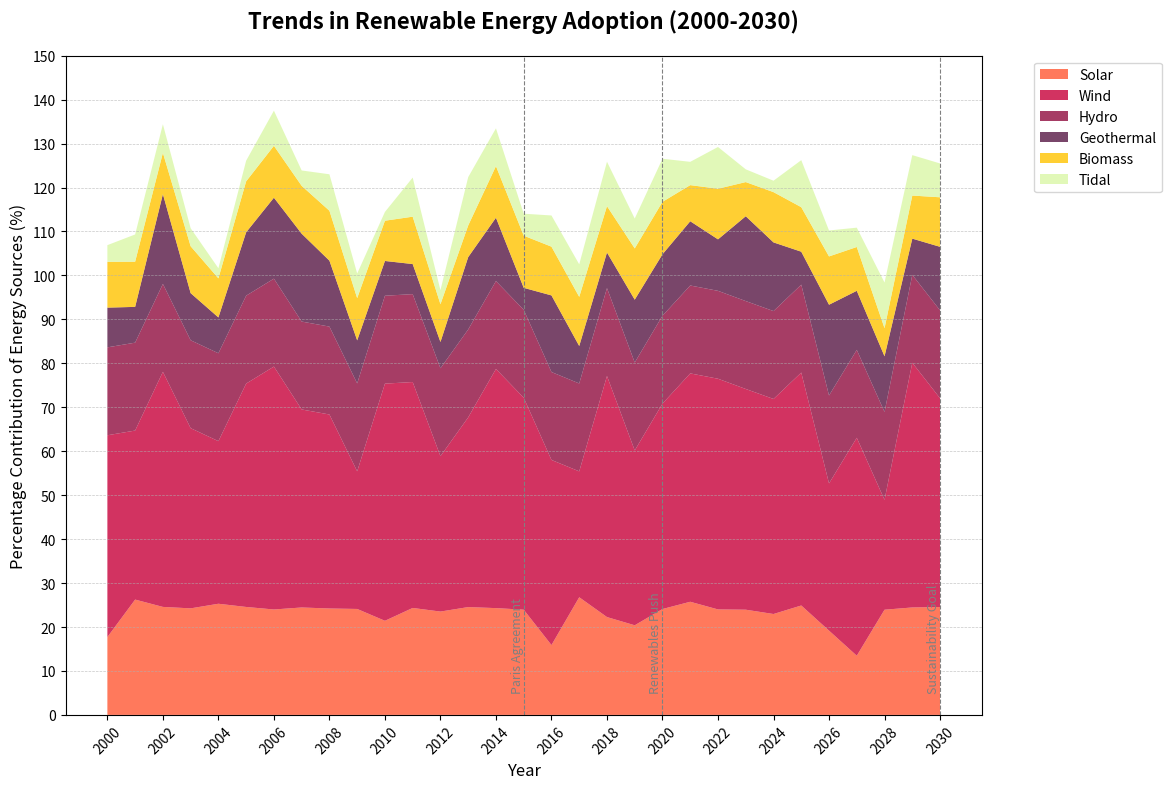

Recreate this plot in Python.
import matplotlib.pyplot as plt
import numpy as np

years = np.arange(2000, 2031)

# Generate synthetic data for multiple energy sources
solar_energy = 10 + 5 * np.log1p(years - 1999) + 2 * np.sin((years - 2000) / 5)
wind_energy = 15 + 10 * np.sqrt(years - 1999) - 0.5 * (years - 2000)
hydro_energy = np.full(years.shape, 20)
geothermal_energy = 5 + 0.5 * (years - 2000) + 1 * np.sin((years - 2000) / 2)
biomass_energy = 5 + 2 * np.log1p(years - 1999)
tidal_energy = 2 + 0.3 * (years - 2000)

# Shuffle data for randomness while preserving structure
np.random.seed(0)
np.random.shuffle(solar_energy)
np.random.shuffle(wind_energy)
np.random.shuffle(hydro_energy)
np.random.shuffle(geothermal_energy)
np.random.shuffle(biomass_energy)
np.random.shuffle(tidal_energy)

energy_sources = np.row_stack((
    solar_energy, wind_energy, hydro_energy,
    geothermal_energy, biomass_energy, tidal_energy
))

fig, ax = plt.subplots(figsize=(14, 8))
new_colors = ['#FF5733', '#C70039', '#900C3F', '#581845', '#FFC300', '#DAF7A6']

ax.stackplot(years, energy_sources, labels=['Solar', 'Wind', 'Hydro', 'Geothermal', 'Biomass', 'Tidal'], colors=new_colors, alpha=0.8)

ax.set_title('Trends in Renewable Energy Adoption (2000-2030)', fontsize=16, fontweight='bold', pad=20)
ax.set_xlabel('Year', fontsize=12)
ax.set_ylabel('Percentage Contribution of Energy Sources (%)', fontsize=12)

ax.set_xticks(np.arange(2000, 2031, 2))
ax.set_yticks(np.arange(0, 151, 10))
ax.yaxis.grid(True, linestyle='--', linewidth=0.5, alpha=0.7)

ax.legend(loc='upper left', fontsize=10, bbox_to_anchor=(1.05, 1))

highlight_years = {2015: "Paris Agreement", 2020: "Renewables Push", 2030: "Sustainability Goal"}
for year, event in highlight_years.items():
    ax.axvline(x=year, color='grey', linestyle='--', linewidth=0.8)
    ax.text(year, 5, event, rotation=90, verticalalignment='bottom', horizontalalignment='right', color='grey', fontsize=9)

plt.xticks(rotation=45)
plt.tight_layout(rect=[0, 0, 0.85, 1])

plt.show()
